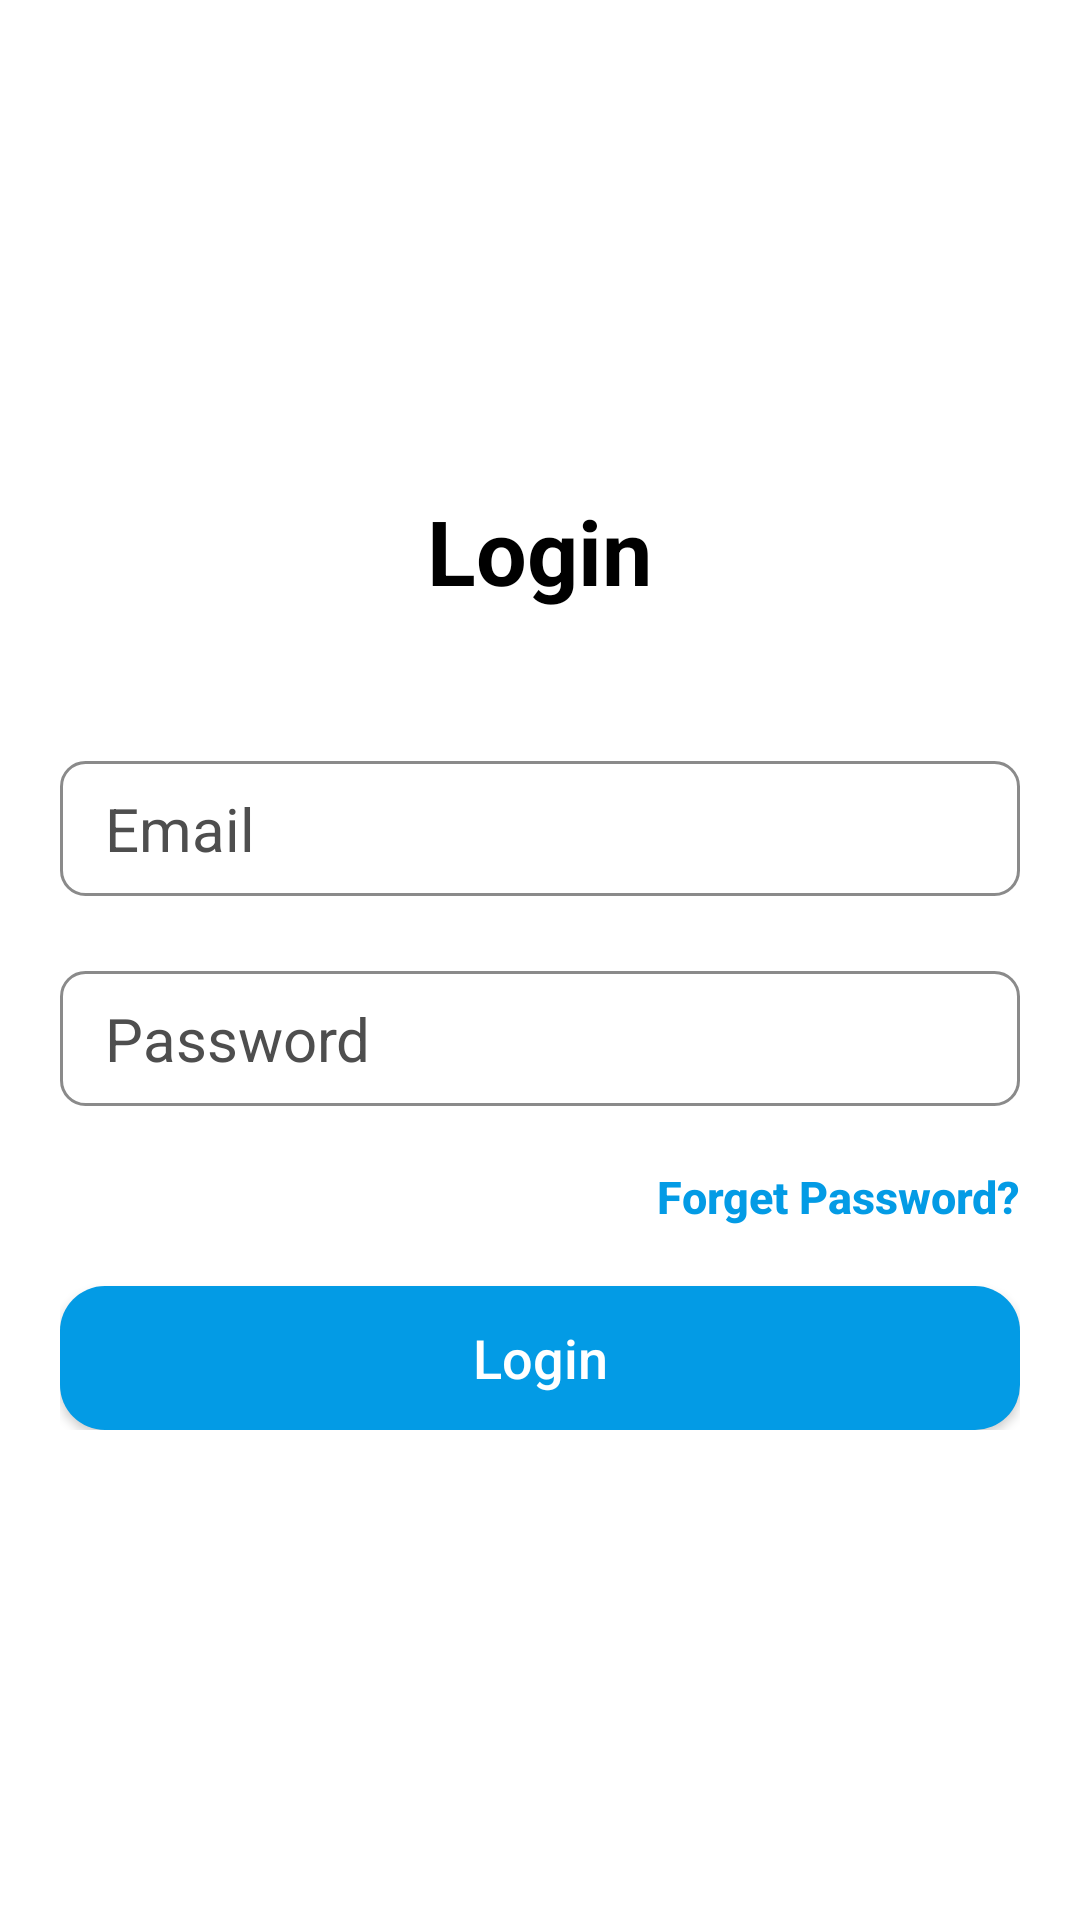

This screen was rendered from an Android layout file. Write that file and the resources it references.
<!-- AndroidManifest.xml: application theme Theme.GlassShop -->
<!-- res/layout/activity_login.xml -->
<?xml version="1.0" encoding="utf-8"?>
<LinearLayout xmlns:android="http://schemas.android.com/apk/res/android"
    xmlns:app="http://schemas.android.com/apk/res-auto"
    xmlns:tools="http://schemas.android.com/tools"
    android:layout_width="match_parent"
    android:layout_height="match_parent"
    android:background="@color/white"
    android:orientation="vertical"
    android:gravity="center"
    tools:context=".LoginActivity">

    <androidx.core.widget.NestedScrollView
        android:layout_width="match_parent"
        android:layout_height="match_parent">


        <LinearLayout
            android:layout_gravity="center"
            android:orientation="vertical"
            android:layout_width="match_parent"
            android:layout_height="match_parent">


            <TextView
                android:layout_gravity="center"
                android:layout_width="wrap_content"
                android:layout_height="wrap_content"
                android:text="@string/login"
                android:textStyle="bold"
                android:textColor="@android:color/black"
                android:textSize="30sp" />


            <LinearLayout
                android:layout_width="match_parent"
                android:layout_height="wrap_content"
                android:layout_marginLeft="@dimen/dimen_30"
                android:layout_marginTop="@dimen/logo_margin_top"
                android:layout_marginRight="@dimen/dimen_30"
                android:orientation="vertical">


                <androidx.appcompat.widget.AppCompatEditText
                    android:id="@+id/editTextEmail"
                    style="@style/TextLabel"
                    android:background="@drawable/bg_input_layout_form"
                    app:hintTextAppearance="@style/TextAppearance.App.TextInputLayout"
                    android:layout_width="match_parent"
                    android:layout_height="45dp"
                    android:paddingStart="15dp"
                    android:layout_marginBottom="@dimen/activity_margin_half"
                    android:hint="@string/email"
                    android:inputType="textEmailAddress"
                    android:paddingLeft="@dimen/activity_margin_half"
                    android:paddingRight="@dimen/activity_margin_half"
                    android:textCursorDrawable="@null" />


                <androidx.appcompat.widget.AppCompatEditText
                    android:id="@+id/editTextPassword"
                    style="@style/TextLabel"
                    android:background="@drawable/bg_input_layout_form"
                    app:hintTextAppearance="@style/TextAppearance.App.TextInputLayout"
                    android:layout_width="match_parent"
                    android:layout_height="45dp"
                    android:paddingStart="15dp"
                    android:layout_marginTop="20dp"
                    android:layout_marginBottom="@dimen/activity_margin_half"
                    android:hint="@string/password"
                    android:inputType="textPassword"
                    android:paddingLeft="@dimen/activity_margin_half"
                    android:paddingRight="@dimen/activity_margin_half"
                    android:textCursorDrawable="@null" />

                <androidx.appcompat.widget.AppCompatButton
                    android:id="@+id/forgotpassword"
                    android:layout_width="wrap_content"
                    android:layout_height="20dp"
                    android:textSize="15sp"
                    android:layout_alignParentBottom="true"
                    android:layout_gravity="right"
                    android:background="@null"
                    android:text="@string/forget_password"
                    android:textAllCaps="false"
                    android:textStyle="bold"
                    android:layout_marginTop="15dp"
                    android:textColor="@color/colorAccent" />

                <androidx.appcompat.widget.AppCompatButton
                    android:id="@+id/buttonLogin"
                    android:layout_width="match_parent"
                    android:layout_height="wrap_content"
                    android:layout_marginTop="@dimen/dimen_30"
                    android:text="@string/loginBtn"
                    android:textAllCaps="false"
                    android:textSize="18sp"
                    android:background="@drawable/login_button"
                    android:textColor="@android:color/white"/>

            </LinearLayout>
        </LinearLayout>
    </androidx.core.widget.NestedScrollView>
</LinearLayout>
<!-- resources referenced by this layout -->
<resources>
  <color name="colorAccent">#039be5</color>
  <color name="white">#FFFFFFFF</color>
  <dimen name="activity_margin_half">5dp</dimen>
  <dimen name="dimen_30">20dp</dimen>
  <dimen name="logo_margin_top">50dp</dimen>
  <!-- drawable bg_input_layout_form (drawable) -->
  <?xml version="1.0" encoding="utf-8"?>
  <shape xmlns:android="http://schemas.android.com/apk/res/android"
      android:shape="rectangle">
      <solid android:color="#FFFFFF"></solid>
      <stroke
          android:width="1dp"
          android:color="#8a8a8a"/>
      <padding
          android:bottom="@dimen/activity_margin_half"
          android:left="@dimen/activity_margin_half"
          android:right="@dimen/activity_margin_half"
          android:top="@dimen/activity_margin_half"></padding>
  
      
      <corners android:radius="@dimen/corner_radius_form_input"></corners>
  
  </shape>
  <!-- drawable login_button (drawable) -->
  <?xml version="1.0" encoding="utf-8"?>
  <shape xmlns:android="http://schemas.android.com/apk/res/android"
      android:shape="rectangle">
      <solid android:color="#039be5"></solid>
      <corners android:radius="15dp"></corners>
  </shape>
  <string name="email">Email</string>
  <string name="forget_password">Forget Password?</string>
  <string name="login">Login</string>
  <string name="loginBtn">Login</string>
  <string name="password">Password</string>
  <style name="TextAppearance.App.TextInputLayout" parent="@android:style/TextAppearance">
          <item name="android:textColor">@color/hint_label</item>
          <item name="android:textSize">14sp</item>
      </style>
  <style name="TextLabel" parent="TextAppearance.AppCompat">
          <item name="android:textColorHint">@color/hint_label</item>
          <item name="android:textSize">20sp</item>
          <item name="colorAccent">@android:color/black</item>
          <item name="colorControlNormal">@android:color/black</item>
          <item name="colorControlActivated">@android:color/black</item>
      </style>
  <style name="Theme.GlassShop" parent="Theme.MaterialComponents.DayNight.DarkActionBar">
          
          <item name="colorPrimary">@color/purple_500</item>
          <item name="colorPrimaryVariant">@color/purple_700</item>
          <item name="colorOnPrimary">@color/white</item>
          
          <item name="colorSecondary">@color/teal_200</item>
          <item name="colorSecondaryVariant">@color/teal_700</item>
          <item name="colorOnSecondary">@color/black</item>
          
          <item name="android:statusBarColor" tools:targetApi="l">?attr/colorPrimaryVariant</item>
          
      </style>
  <dimen name="corner_radius_form_input">8dp</dimen>
  <color name="hint_label">#4E4E4E</color>
  <color name="purple_500">#FF6200EE</color>
  <color name="purple_700">#FF3700B3</color>
  <color name="teal_200">#FF03DAC5</color>
  <color name="teal_700">#FF018786</color>
  <color name="black">#FF000000</color>
</resources>
